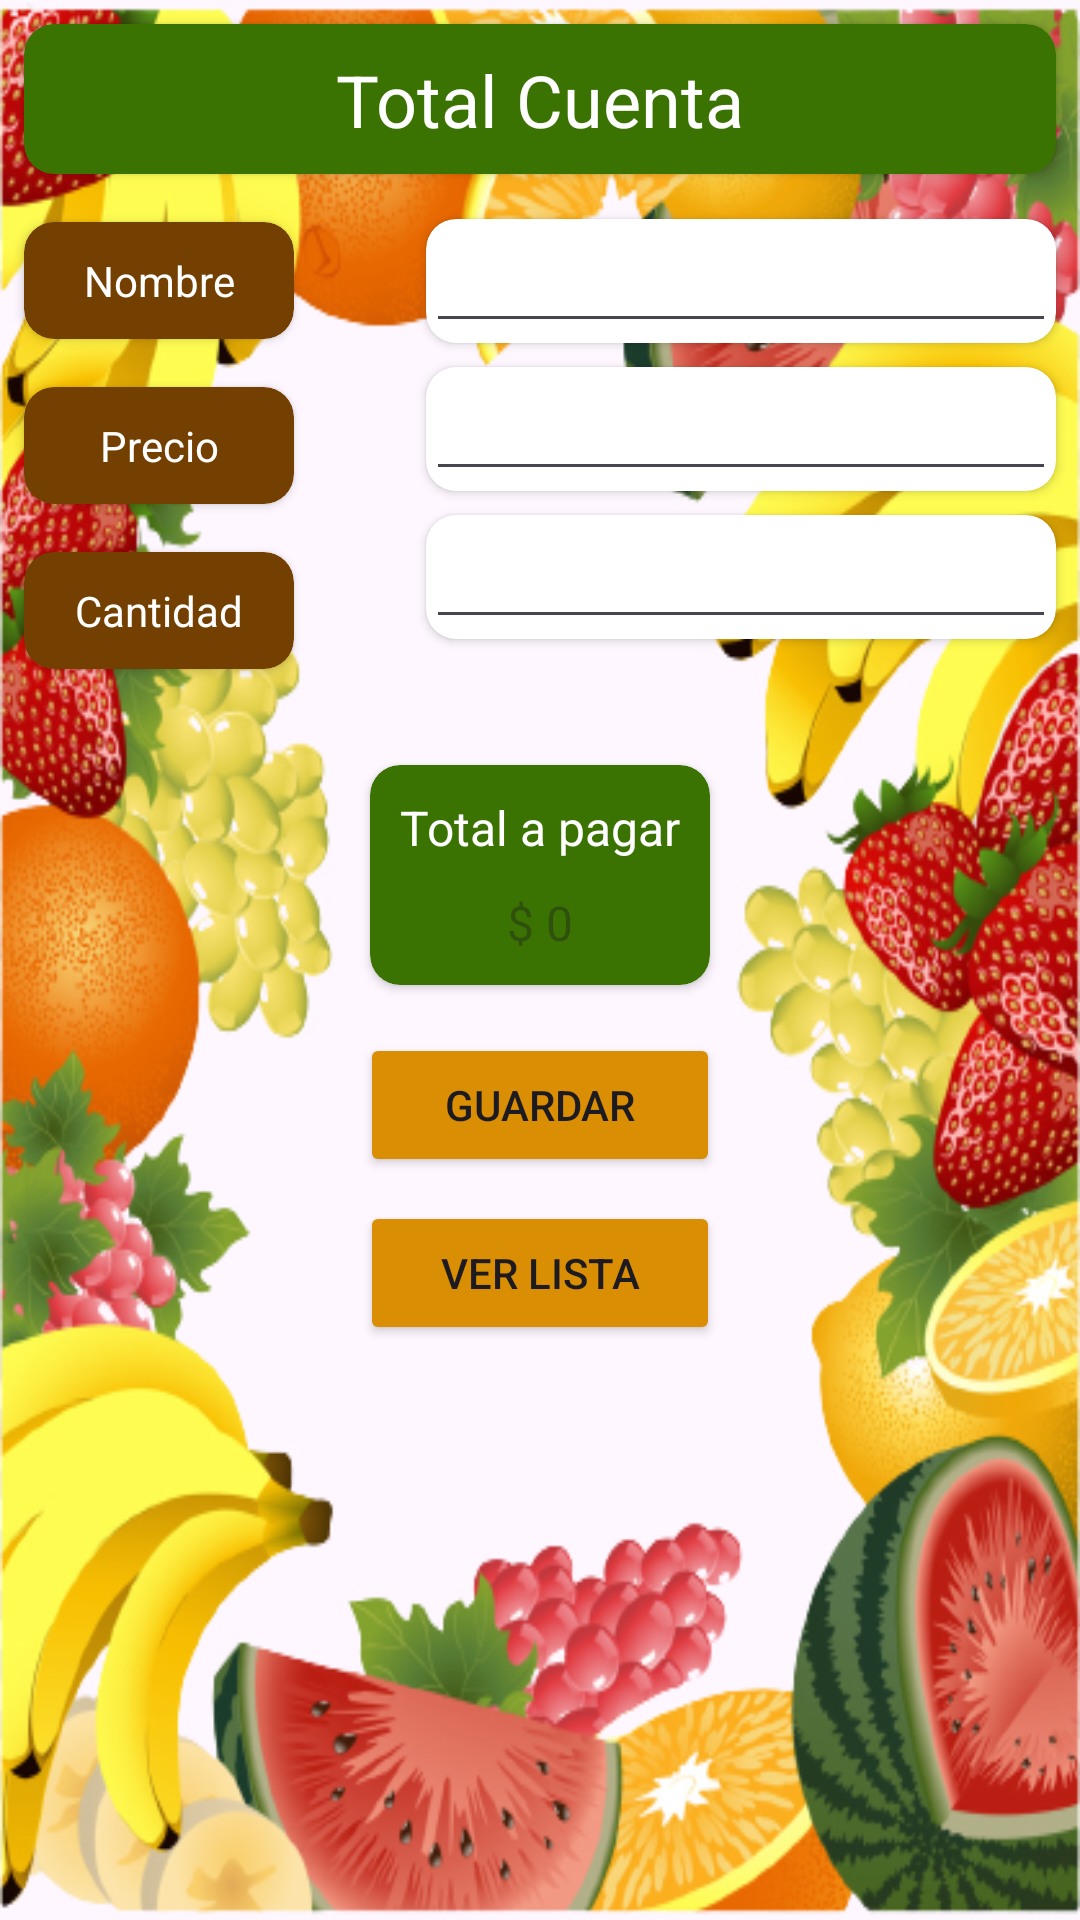

Produce the Android XML layout that renders to this screen, including the resource entries it uses.
<!-- AndroidManifest.xml: application theme Theme.ConsumoPP -->
<!-- res/layout/fragment_first_agregar.xml -->
<?xml version="1.0" encoding="utf-8"?>
<androidx.constraintlayout.widget.ConstraintLayout xmlns:android="http://schemas.android.com/apk/res/android"
    xmlns:app="http://schemas.android.com/apk/res-auto"
    xmlns:tools="http://schemas.android.com/tools"
    android:id="@+id/clFirst"
    android:layout_width="match_parent"
    android:layout_height="match_parent"
    android:background="@drawable/frutass"
    tools:context=".presentation.FirstFragmentAgregar">

    <Button
        android:id="@+id/btnGuardar"
        android:layout_width="120dp"
        android:layout_height="wrap_content"
        android:layout_marginStart="8dp"
        android:layout_marginTop="16dp"
        android:layout_marginEnd="8dp"
        android:backgroundTint="#D98E04"
        android:text="Guardar"
        app:cornerRadius="10dp"
        app:layout_constraintEnd_toEndOf="parent"
        app:layout_constraintStart_toStartOf="parent"
        app:layout_constraintTop_toBottomOf="@+id/cardViewTotal" />

    <Button
        android:id="@+id/btnLista"
        android:layout_width="0dp"
        android:layout_height="wrap_content"
        android:layout_marginTop="8dp"
        android:layout_marginBottom="16dp"
        android:backgroundTint="#D98E04"
        android:text="Ver Lista"
        app:cornerRadius="10dp"
        app:layout_constraintBottom_toBottomOf="parent"
        app:layout_constraintEnd_toEndOf="@+id/btnGuardar"
        app:layout_constraintStart_toStartOf="@+id/btnGuardar"
        app:layout_constraintTop_toBottomOf="@+id/btnGuardar"
        app:layout_constraintVertical_bias="0.0" />

    <androidx.cardview.widget.CardView
        android:id="@+id/cvNombre"
        android:layout_width="90dp"
        android:layout_height="wrap_content"
        android:layout_marginStart="8dp"
        android:layout_marginTop="16dp"
        android:backgroundTint="#734002"
        app:cardCornerRadius="10dp"
        app:layout_constraintStart_toStartOf="parent"
        app:layout_constraintTop_toBottomOf="@+id/cardViewTitulo">

        <androidx.constraintlayout.widget.ConstraintLayout
            android:layout_width="match_parent"
            android:layout_height="match_parent">

            <TextView
                android:id="@+id/tvNombreElemento"
                android:layout_width="wrap_content"
                android:layout_height="wrap_content"
                android:padding="10dp"
                android:text="Nombre"
                android:textColor="#FFFFFF"
                app:layout_constraintBottom_toBottomOf="parent"
                app:layout_constraintEnd_toEndOf="parent"
                app:layout_constraintStart_toStartOf="parent"
                app:layout_constraintTop_toTopOf="parent" />
        </androidx.constraintlayout.widget.ConstraintLayout>

    </androidx.cardview.widget.CardView>

    <androidx.cardview.widget.CardView
        android:id="@+id/cardViewTotal"
        android:layout_width="wrap_content"
        android:layout_height="wrap_content"
        android:layout_marginTop="32dp"
        android:backgroundTint="#3B7302"
        app:cardCornerRadius="10dp"
        app:layout_constraintEnd_toEndOf="parent"
        app:layout_constraintStart_toStartOf="parent"
        app:layout_constraintTop_toBottomOf="@+id/cvCantidad">

        <androidx.constraintlayout.widget.ConstraintLayout
            android:id="@+id/clCard"
            android:layout_width="match_parent"
            android:layout_height="match_parent">

            <TextView
                android:id="@+id/tvTotal"
                android:layout_width="wrap_content"
                android:layout_height="wrap_content"
                android:gravity="center_horizontal"
                android:hint="$ 0"
                android:paddingBottom="10dp"
                android:textColor="#FFFFFF"
                android:textSize="16sp"
                app:layout_constraintEnd_toEndOf="@+id/tvSubTitleTotal"
                app:layout_constraintStart_toStartOf="@+id/tvSubTitleTotal"
                app:layout_constraintTop_toBottomOf="@+id/tvSubTitleTotal" />

            <TextView
                android:id="@+id/tvSubTitleTotal"
                android:layout_width="wrap_content"
                android:layout_height="wrap_content"
                android:padding="10dp"
                android:text="Total a pagar"
                android:textColor="#FFFFFF"
                android:textSize="16sp"
                app:layout_constraintEnd_toEndOf="parent"
                app:layout_constraintStart_toStartOf="parent"
                app:layout_constraintTop_toTopOf="parent" />
        </androidx.constraintlayout.widget.ConstraintLayout>

    </androidx.cardview.widget.CardView>

    <androidx.cardview.widget.CardView
        android:id="@+id/cardViewTitulo"
        android:layout_width="0dp"
        android:layout_height="50dp"
        android:layout_marginStart="8dp"
        android:layout_marginTop="8dp"
        android:layout_marginEnd="8dp"
        android:backgroundTint="#3B7302"
        app:cardCornerRadius="10dp"
        app:layout_constraintEnd_toEndOf="parent"
        app:layout_constraintStart_toStartOf="parent"
        app:layout_constraintTop_toTopOf="parent">

        <androidx.constraintlayout.widget.ConstraintLayout
            android:id="@+id/clcardTitulo"
            android:layout_width="match_parent"
            android:layout_height="match_parent">

            <TextView
                android:id="@+id/tvTitulo"
                android:layout_width="wrap_content"
                android:layout_height="wrap_content"
                android:text="Total Cuenta"
                android:textColor="#FFFFFF"
                android:textSize="24sp"
                app:layout_constraintBottom_toBottomOf="parent"
                app:layout_constraintEnd_toEndOf="parent"
                app:layout_constraintStart_toStartOf="parent"
                app:layout_constraintTop_toTopOf="parent" />
        </androidx.constraintlayout.widget.ConstraintLayout>

    </androidx.cardview.widget.CardView>

    <androidx.cardview.widget.CardView
        android:id="@+id/cvPrecio"
        android:layout_width="0dp"
        android:layout_height="wrap_content"
        android:layout_marginTop="16dp"
        android:backgroundTint="#734002"
        app:cardCornerRadius="10dp"
        app:layout_constraintEnd_toEndOf="@+id/cvNombre"
        app:layout_constraintStart_toStartOf="@+id/cvNombre"
        app:layout_constraintTop_toBottomOf="@+id/cvNombre">

        <androidx.constraintlayout.widget.ConstraintLayout
            android:layout_width="match_parent"
            android:layout_height="match_parent">

            <TextView
                android:id="@+id/tvPrecioElemento"
                android:layout_width="wrap_content"
                android:layout_height="39dp"
                android:padding="10dp"
                android:text="Precio"
                android:textColor="#FFFFFF"
                app:layout_constraintBottom_toBottomOf="parent"
                app:layout_constraintEnd_toEndOf="parent"
                app:layout_constraintStart_toStartOf="parent"
                app:layout_constraintTop_toTopOf="parent" />
        </androidx.constraintlayout.widget.ConstraintLayout>

    </androidx.cardview.widget.CardView>

    <androidx.cardview.widget.CardView
        android:id="@+id/cvCantidad"
        android:layout_width="0dp"
        android:layout_height="wrap_content"
        android:layout_marginTop="16dp"
        android:backgroundTint="#734002"
        android:padding="10dp"
        app:cardCornerRadius="10dp"
        app:layout_constraintEnd_toEndOf="@+id/cvPrecio"
        app:layout_constraintStart_toStartOf="@+id/cvPrecio"
        app:layout_constraintTop_toBottomOf="@+id/cvPrecio">

        <androidx.constraintlayout.widget.ConstraintLayout
            android:layout_width="match_parent"
            android:layout_height="match_parent">

            <TextView
                android:id="@+id/tvCantidadElemento"
                android:layout_width="wrap_content"
                android:layout_height="wrap_content"
                android:padding="10dp"
                android:text="Cantidad"
                android:textColor="@color/white"
                app:layout_constraintBottom_toBottomOf="parent"
                app:layout_constraintEnd_toEndOf="parent"
                app:layout_constraintStart_toStartOf="parent"
                app:layout_constraintTop_toTopOf="parent" />
        </androidx.constraintlayout.widget.ConstraintLayout>

    </androidx.cardview.widget.CardView>

    <androidx.cardview.widget.CardView
        android:id="@+id/cvedNombre"
        android:layout_width="wrap_content"
        android:layout_height="wrap_content"
        android:layout_marginEnd="8dp"
        app:cardCornerRadius="10dp"
        app:layout_constraintBottom_toBottomOf="@+id/cvNombre"
        app:layout_constraintEnd_toEndOf="parent"
        app:layout_constraintHorizontal_bias="1.0"
        app:layout_constraintStart_toEndOf="@+id/cvNombre"
        app:layout_constraintTop_toTopOf="@+id/cvNombre">

        <EditText
            android:id="@+id/etNombre"
            android:layout_width="wrap_content"
            android:layout_height="wrap_content"
            android:ems="10"
            android:inputType="text" />
    </androidx.cardview.widget.CardView>

    <androidx.cardview.widget.CardView
        android:id="@+id/cvedPrecio"
        android:layout_width="wrap_content"
        android:layout_height="wrap_content"
        android:layout_marginTop="8dp"
        android:layout_marginEnd="8dp"
        app:cardCornerRadius="10dp"
        app:layout_constraintEnd_toEndOf="parent"
        app:layout_constraintHorizontal_bias="1.0"
        app:layout_constraintStart_toEndOf="@+id/cvPrecio"
        app:layout_constraintTop_toBottomOf="@+id/cvedNombre">

        <EditText
            android:id="@+id/etPrecio"
            android:layout_width="wrap_content"
            android:layout_height="wrap_content"
            android:ems="10"
            android:inputType="number" />
    </androidx.cardview.widget.CardView>

    <androidx.cardview.widget.CardView
        android:id="@+id/cvedCantidad"
        android:layout_width="wrap_content"
        android:layout_height="wrap_content"
        android:layout_marginTop="8dp"
        android:layout_marginEnd="8dp"
        app:cardCornerRadius="10dp"
        app:layout_constraintEnd_toEndOf="parent"
        app:layout_constraintHorizontal_bias="1.0"
        app:layout_constraintStart_toEndOf="@+id/cvCantidad"
        app:layout_constraintTop_toBottomOf="@+id/cvedPrecio">

        <EditText
            android:id="@+id/etCantidad"
            android:layout_width="wrap_content"
            android:layout_height="wrap_content"
            android:ems="10"
            android:inputType="number" />
    </androidx.cardview.widget.CardView>

</androidx.constraintlayout.widget.ConstraintLayout>
<!-- resources referenced by this layout -->
<resources>
  <!-- drawable frutass: png bitmap (drawable, 377980 bytes) -->
  <style name="Theme.ConsumoPP" parent="Base.Theme.ConsumoPP" />
  <style name="Base.Theme.ConsumoPP" parent="Theme.Material3.DayNight.NoActionBar">
          
          
          <item name="android:statusBarColor">#274001</item>
      </style>
  <!-- not gathered from this repository: default colours our renderer supplied (Android Studio template values) -->
  <color name="white">#FFFFFFFF</color>
</resources>
